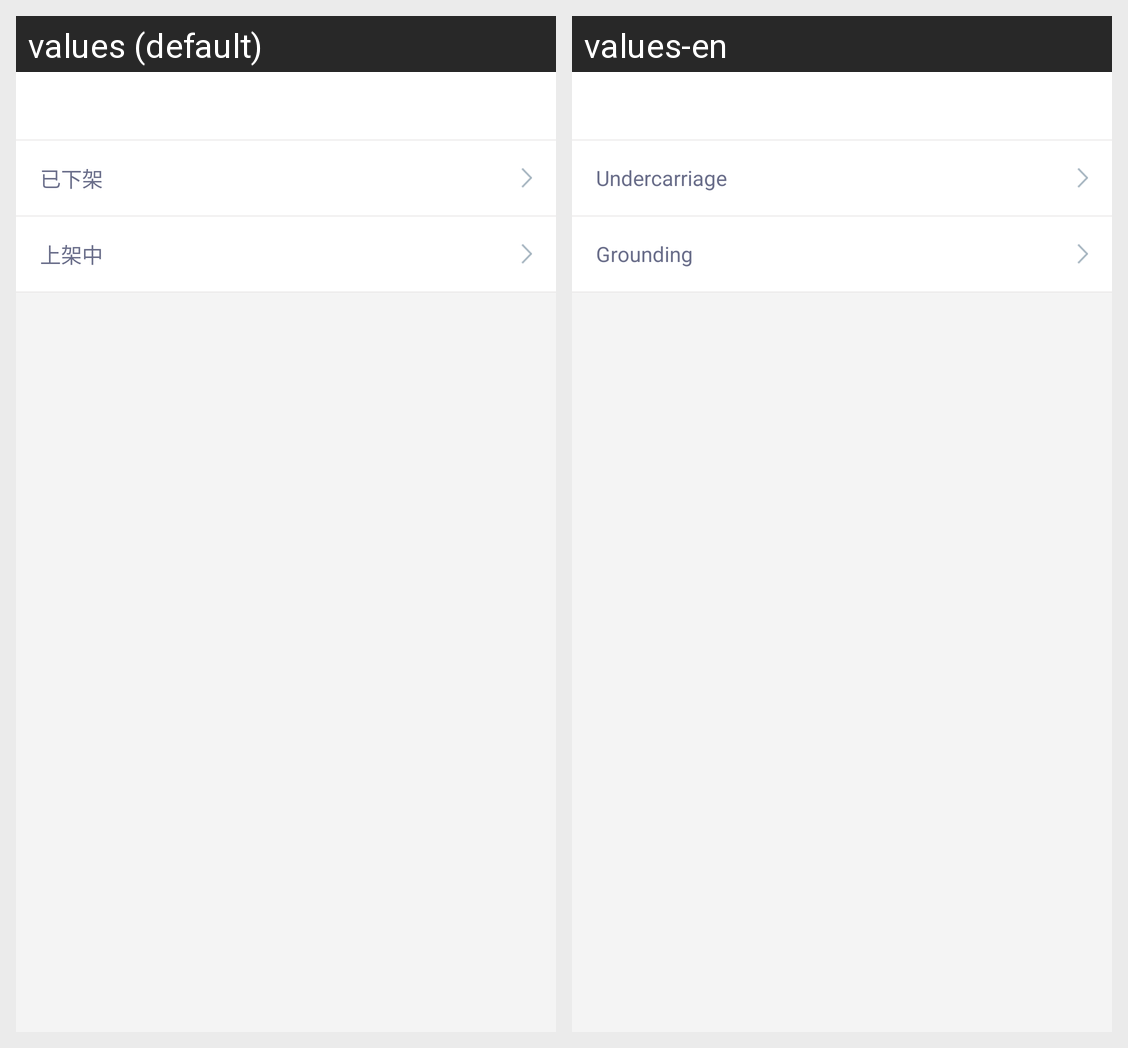

This grid shows one Android layout under two languages. Give, for every string resource on the screen, its name, the default text and each shown locale's text.
Android screen res/layout/activity_my_ads.xml rendered under 2 locales, left to right: values (default), values-en. Device: Nexus 5 (rendered at 1080×1920; each locale shown at half size, 540×960, under a caption strip naming it); theme AppTheme.
Strings drawn on this screen, with the default value and each locale's value (text and hints the layout hard-codes, and strings that could not be matched under every locale, appear in the picture but are not listed):

shelved
  values: 已下架
  values-en: Undercarriage

grounding
  values: 上架中
  values-en: Grounding
